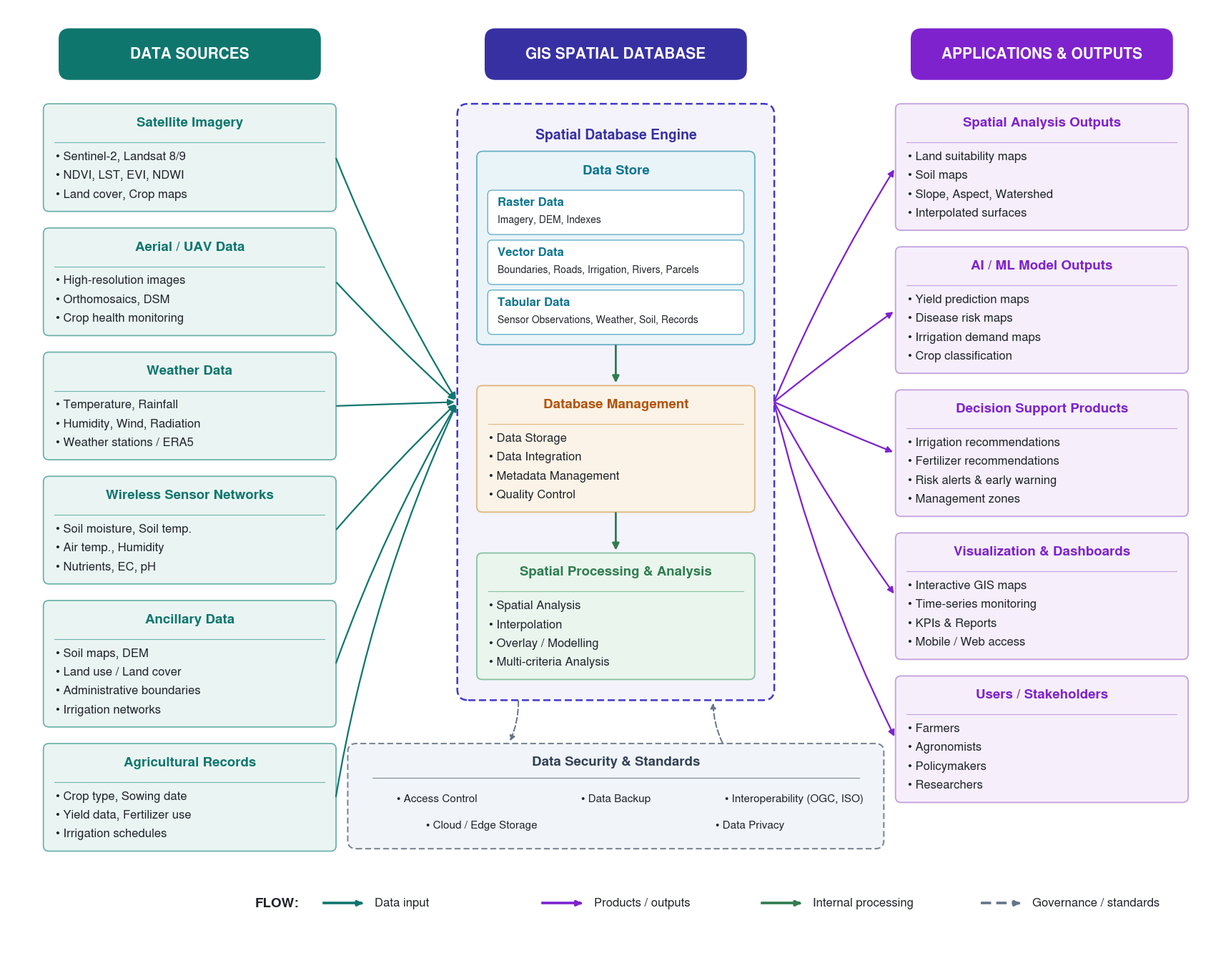

Recreate this plot in Python.
#!/usr/bin/env python3
# =============================================================================
# GIS spatial-database figure - serious flat journal style (no clip-art).
# Distinct from fig02: hub-and-spoke layout, a NESTED central "database engine"
# container, converging/fanning thin connectors, dashed governance arrows, and a
# different palette (teal -> indigo -> plum).  All original content preserved.
#
# Output: fig03_gis_database.png / .pdf
# Requires: matplotlib
# =============================================================================

import math
import matplotlib
import matplotlib.pyplot as plt
from matplotlib.patches import FancyBboxPatch, FancyArrowPatch
from matplotlib.lines import Line2D

# ------------------------------ font -----------------------------------------
matplotlib.rcParams["font.family"] = "sans-serif"
matplotlib.rcParams["font.sans-serif"] = [
    "Nimbus Sans", "Nimbus Sans L", "NimbusSans", "DejaVu Sans", "Arial", "Helvetica",
]

# ------------------------------ palette (teal / indigo / plum) ---------------
IN   = ("#0F766E", "#6FB3AC", "#EAF5F3")   # inputs  - teal   (title, border, fill)
DBC  = ("#3730A3", "#4338CA", "#F4F3FC")   # db outer - indigo (dashed)
STORE= ("#0E7490", "#67B0C8", "#E9F4F8")   # data store - cyan
MGMT = ("#B45309", "#E0B77F", "#FBF3E7")   # management - amber
PROC = ("#2F7D4F", "#86C2A0", "#EAF5EE")   # processing - green
OUT  = ("#7E22CE", "#C4A0DE", "#F6EFFB")   # outputs - plum
SEC  = ("#334155", "#7B8794", "#F1F5F9")   # security - slate (dashed)
INK  = "#20242B"
A_IN, A_OUT, A_INT, A_GOV = "#0F766E", "#7E22CE", "#2F7D4F", "#64748B"

FS_ZONE, FS_T, FS_SUB, FS_B = 15.0, 13.5, 11.5, 12.0

# tight vertical metrics
LINE, TITLE_H, PAD_T, PAD_B, GAP = 1.55, 1.95, 1.05, 0.65, 0.8

# ------------------------------ helpers --------------------------------------
def box(ax, x, y, w, h, fill, edge, r=0.5, lw=1.3, z=2, dashed=False):
    ax.add_patch(FancyBboxPatch((x, y), w, h,
                 boxstyle=f"round,pad=0.02,rounding_size={r}",
                 facecolor=fill, edgecolor=edge, linewidth=lw, zorder=z,
                 linestyle=(0, (4, 2)) if dashed else "-"))

def card_h(title, n):
    return PAD_T + (title.count("\n") + 1) * TITLE_H + 0.5 + n * LINE + PAD_B

def card(ax, x, y, w, h, title, bullets, pal, bfs=FS_B):
    box(ax, x, y, w, h, pal[2], pal[1], r=0.45, lw=1.3, z=4)
    ax.text(x + w / 2, y + h - PAD_T, title, ha="center", va="top",
            color=pal[0], fontsize=FS_T, fontweight="bold", zorder=5, linespacing=0.95)
    hair = y + h - PAD_T - (title.count("\n") + 1) * TITLE_H - 0.15
    ax.add_line(Line2D([x + 0.9, x + w - 0.9], [hair, hair], color=pal[1],
                lw=0.8, zorder=5))
    ty = hair - 0.7
    for b in bullets:
        ax.text(x + 1.0, ty, "\u2022 " + b, ha="left", va="top",
                color=INK, fontsize=bfs, zorder=5)
        ty -= LINE

def stack(heights, total):
    # spread across the band (used where we want blocks to fill it)
    n = len(heights)
    if n == 1:
        return [total - heights[0]]
    g = max((total - sum(heights)) / (n - 1), 0.0)
    tops, y = [], total
    for i, h in enumerate(heights):
        y -= h; tops.append(y); y -= g if i < n - 1 else 0
    return tops

def pack(top, heights, gap):
    # stack blocks from absolute y=top downward, fixed gap; return absolute bottoms
    tops, y = [], top
    for h in heights:
        y -= h; tops.append(y); y -= gap
    return tops

def flow(ax, p1, p2, color, rad=0.0, lw=1.6, dashed=False, ms=13):
    ax.add_patch(FancyArrowPatch(p1, p2, arrowstyle="-|>", mutation_scale=ms,
                 lw=lw, color=color, zorder=6, shrinkA=1, shrinkB=3,
                 connectionstyle=f"arc3,rad={rad}",
                 linestyle=(0, (4, 2)) if dashed else "-"))

# =============================================================================
# CONTENT
# =============================================================================
inputs = [
    ("Satellite Imagery",
     ["Sentinel-2, Landsat 8/9", "NDVI, LST, EVI, NDWI", "Land cover, Crop maps"]),
    ("Aerial / UAV Data",
     ["High-resolution images", "Orthomosaics, DSM", "Crop health monitoring"]),
    ("Weather Data",
     ["Temperature, Rainfall", "Humidity, Wind, Radiation", "Weather stations / ERA5"]),
    ("Wireless Sensor Networks",
     ["Soil moisture, Soil temp.", "Air temp., Humidity", "Nutrients, EC, pH"]),
    ("Ancillary Data",
     ["Soil maps, DEM", "Land use / Land cover", "Administrative boundaries",
      "Irrigation networks"]),
    ("Agricultural Records",
     ["Crop type, Sowing date", "Yield data, Fertilizer use", "Irrigation schedules"]),
]

outputs = [
    ("Spatial Analysis Outputs",
     ["Land suitability maps", "Soil maps", "Slope, Aspect, Watershed",
      "Interpolated surfaces"]),
    ("AI / ML Model Outputs",
     ["Yield prediction maps", "Disease risk maps", "Irrigation demand maps",
      "Crop classification"]),
    ("Decision Support Products",
     ["Irrigation recommendations", "Fertilizer recommendations",
      "Risk alerts & early warning", "Management zones"]),
    ("Visualization & Dashboards",
     ["Interactive GIS maps", "Time-series monitoring", "KPIs & Reports",
      "Mobile / Web access"]),
    ("Users / Stakeholders",
     ["Farmers", "Agronomists", "Policymakers", "Researchers"]),
]

store_cards = [   # (name, parenthetical detail)
    ("Raster Data", "Imagery, DEM, Indexes"),
    ("Vector Data", "Boundaries, Roads, Irrigation, Rivers, Parcels"),
    ("Tabular Data", "Sensor Observations, Weather, Soil, Records"),
]
mgmt = ("Database Management",
        ["Data Storage", "Data Integration", "Metadata Management", "Quality Control"])
proc = ("Spatial Processing & Analysis",
        ["Spatial Analysis", "Interpolation", "Overlay / Modelling",
         "Multi-criteria Analysis"])
security = ("Data Security & Standards",
            ["Access Control", "Data Backup", "Interoperability (OGC, ISO)",
             "Cloud / Edge Storage", "Data Privacy"])

# =============================================================================
# CANVAS
# =============================================================================
XW, FIGW = 100, 17.2
Y0, Y1 = 12.0, 90.0                 # column band
top = 100
fig, ax = plt.subplots(figsize=(FIGW, FIGW * top / XW))
ax.set_xlim(0, XW); ax.set_ylim(0, top); ax.axis("off")

LX, LW = 3.0, 24.0                  # left column
DX, DW = 37.0, 26.0                 # centre database
RX, RW = 73.0, 24.0                 # right column
band = Y1 - Y0
YTOP = Y1                          # common top edge for cards + engine

# ---- zone header pills -------------------------------------------------------
def pill(cx, text, pal):
    w = 21.5
    box(ax, cx - w / 2, 92.0, w, 4.2, pal[0], pal[0], r=0.9, lw=0, z=3)
    ax.text(cx, 94.1, text, ha="center", va="center", color="white",
            fontsize=FS_ZONE, fontweight="bold", zorder=4)
pill(LX + LW / 2, "DATA SOURCES", IN)
pill(DX + DW / 2, "GIS SPATIAL DATABASE", DBC)
pill(RX + RW / 2, "APPLICATIONS & OUTPUTS", OUT)

# ---- left input cards --------------------------------------------------------
SIDE_GAP = 1.4                      # minimal gap between side cards
in_h = [card_h(t, len(b)) for t, b in inputs]
in_mid = []
for (t, b), h, yy in zip(inputs, in_h, pack(YTOP, in_h, SIDE_GAP)):
    card(ax, LX, yy, LW, h, t, b, IN)
    in_mid.append(yy + h / 2)

# ---- right output cards ------------------------------------------------------
out_h = [card_h(t, len(b)) for t, b in outputs]
out_mid = []
for (t, b), h, yy in zip(outputs, out_h, pack(YTOP, out_h, SIDE_GAP)):
    card(ax, RX, yy, RW, h, t, b, OUT)
    out_mid.append(yy + h / 2)

# =============================================================================
# CENTRE : nested database container (compact, vertically centred)
# =============================================================================
MCH, MCG = 3.6, 0.5                          # store mini-card height / gap
store_h = (PAD_T + TITLE_H + 0.4 + len(store_cards) * MCH
           + (len(store_cards) - 1) * MCG + PAD_B)
mgmt_h  = card_h(mgmt[0], len(mgmt[1]))
proc_h  = card_h(proc[0], len(proc[1]))
GP_ENG, HEADA, BOTP = 3.4, 3.9, 1.7          # short internal gap / header area / bottom pad
engine_h = HEADA + store_h + mgmt_h + proc_h + 2 * GP_ENG + BOTP

DBy1 = YTOP                                   # engine top hugs its title
DBy0 = DBy1 - engine_h
cyE  = (DBy0 + DBy1) / 2                       # funnel centre = engine centre
box(ax, DX, DBy0, DW, engine_h, DBC[2], DBC[1], r=0.9, lw=1.8, z=2, dashed=True)
ax.text(DX + DW / 2, DBy1 - 2.0, "Spatial Database Engine", ha="center", va="top",
        color=DBC[0], fontsize=FS_T + 0.5, fontweight="bold", zorder=5)

inx, inw = DX + 1.6, DW - 3.2
sy  = DBy1 - HEADA - store_h                  # Data Store
my_ = sy - GP_ENG - mgmt_h                    # Database Management
py_ = my_ - GP_ENG - proc_h                   # Spatial Processing

# --- Data Store (nested mini-cards) ---
box(ax, inx, sy, inw, store_h, STORE[2], STORE[1], r=0.5, lw=1.3, z=4)
ax.text(inx + inw / 2, sy + store_h - PAD_T, "Data Store", ha="center", va="top",
        color=STORE[0], fontsize=FS_T, fontweight="bold", zorder=5)
mc_top = sy + store_h - PAD_T - TITLE_H - 0.2
for i, (nm, det) in enumerate(store_cards):
    my = mc_top - (i + 1) * MCH - i * MCG
    box(ax, inx + 0.9, my, inw - 1.8, MCH, "white", STORE[1], r=0.35, lw=1.0, z=5)
    ax.text(inx + 1.7, my + MCH - 1.0, nm, ha="left", va="center",
            color=STORE[0], fontsize=FS_B, fontweight="bold", zorder=6)
    ax.text(inx + 1.7, my + MCH - 2.4, det, ha="left", va="center",
            color=INK, fontsize=FS_SUB - 1.5, zorder=6)

# --- Management + Processing ---
card(ax, inx, my_, inw, mgmt_h, mgmt[0], mgmt[1], MGMT)
card(ax, inx, py_, inw, proc_h, proc[0], proc[1], PROC)

# --- short internal arrows ---
xc = inx + inw / 2
flow(ax, (xc, sy), (xc, my_ + mgmt_h), A_INT, lw=2.0, ms=14)
flow(ax, (xc, my_), (xc, py_ + proc_h), A_INT, lw=2.0, ms=14)

# =============================================================================
# CONVERGING (inputs -> engine centre) and FANNING (engine centre -> outputs)
# symmetric / mirrored, both meeting the vertical centre of the engine
# =============================================================================
entry = (DX, cyE)
for ym in in_mid:
    rad = 0.16 * (ym - cyE) / band
    flow(ax, (LX + LW, ym), entry, A_IN, rad=rad, lw=1.6, ms=13)

exit_ = (DX + DW, cyE)
for ym in out_mid:
    rad = 0.16 * (cyE - ym) / band
    flow(ax, exit_, (RX, ym), A_OUT, rad=rad, lw=1.6, ms=13)

# =============================================================================
# SECURITY & STANDARDS foundation (compact, just below the engine)
# =============================================================================
sww, shh = 44.0, 8.6
sxx = DX + DW / 2 - sww / 2                  # centred under the engine
syy = DBy0 - 3.6 - shh                       # close under the engine
box(ax, sxx, syy, sww, shh, SEC[2], SEC[1], r=0.7, lw=1.5, z=2, dashed=True)
# title centred on top
ax.text(sxx + sww / 2, syy + shh - 1.5, security[0], ha="center", va="center",
        color=SEC[0], fontsize=FS_T, fontweight="bold", zorder=5)
ax.add_line(Line2D([sxx + 2.0, sxx + sww - 2.0], [syy + shh - 2.8, syy + shh - 2.8],
            color=SEC[1], lw=0.8, zorder=5))
# bullets in two centred rows: 3 on top, 2 below
rows = [security[1][:3], security[1][3:]]
row_y = [syy + shh - 4.5, syy + shh - 6.7]
for items, ry in zip(rows, row_y):
    k = len(items)
    for i, b in enumerate(items):
        bx = sxx + sww * (i + 0.5) / k
        ax.text(bx, ry, "\u2022 " + b, ha="center", va="center",
                color=INK, fontsize=FS_SUB - 0.5, zorder=5)
# short dashed governance links: engine bottom corners -> security top
flow(ax, (DX + 5, DBy0), (sxx + sww * 0.30, syy + shh), A_GOV, rad=-0.12,
     lw=1.4, dashed=True, ms=11)
flow(ax, (sxx + sww * 0.70, syy + shh), (DX + DW - 5, DBy0), A_GOV, rad=-0.12,
     lw=1.4, dashed=True, ms=11)

# =============================================================================
# LEGEND (horizontal, along the bottom - uses the empty space, no overlap)
# =============================================================================
leg = [("Data input", A_IN, "-"), ("Products / outputs", A_OUT, "-"),
       ("Internal processing", A_INT, "-"), ("Governance / standards", A_GOV, (0, (4, 2)))]
leg_y = syy - 4.5
x0 = 26.0
ax.text(x0 - 2.0, leg_y, "FLOW:", ha="right", va="center", color=INK,
        fontsize=FS_T, fontweight="bold", zorder=5)
step = 18.0
for i, (label, col, ls) in enumerate(leg):
    lx0 = x0 + i * step
    ax.add_line(Line2D([lx0, lx0 + 3.0], [leg_y, leg_y], color=col, lw=2.6,
                linestyle=ls, zorder=5))
    ax.annotate("", xy=(lx0 + 3.4, leg_y), xytext=(lx0 + 2.9, leg_y),
                arrowprops=dict(arrowstyle="-|>", color=col, lw=2.6), zorder=5)
    ax.text(lx0 + 4.2, leg_y, label, ha="left", va="center", color=INK,
            fontsize=FS_B, zorder=5)

# crop the canvas to the content (remove the empty lower band)
YMIN = leg_y - 3.5
ax.set_ylim(YMIN, 98)
fig.set_size_inches(FIGW, FIGW * (98 - YMIN) / XW)

# =============================================================================
plt.subplots_adjust(left=0.005, right=0.995, top=0.995, bottom=0.005)
fig.savefig("fig03_gis_database.png", dpi=300, bbox_inches="tight")
fig.savefig("fig03_gis_database.pdf", bbox_inches="tight")
print("wrote fig03_gis_database.png and fig03_gis_database.pdf")
